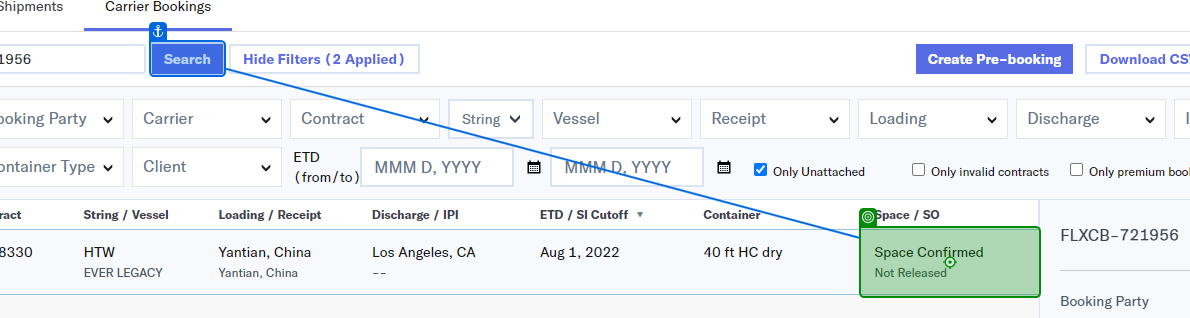
Workflow: Main

Step 1: click on 'Pending Carrier'

Step 2: click on 'View' (no picture)

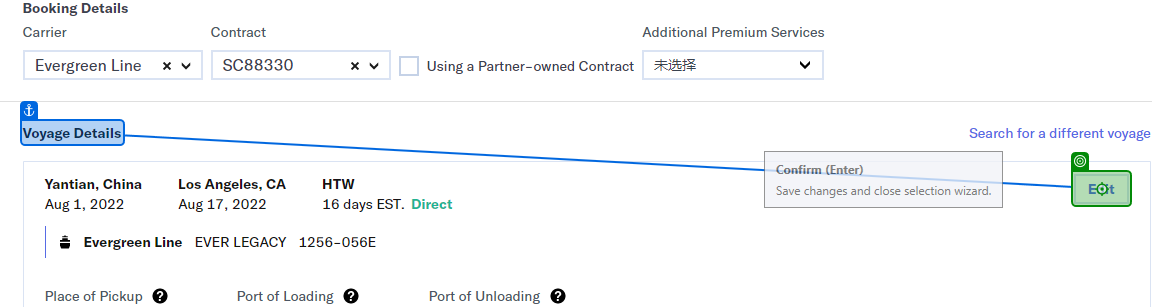
Step 3: click

Step 4: type "[CurrentRow.ByField("ETD")]" into 'Proforma departure date' (no picture)

Step 5: type "[CurrentRow.ByField("ETA")]" into 'Proforma arrival date' (no picture)

Step 6: type "%[k(del)]" into 'Vessel' (no picture)

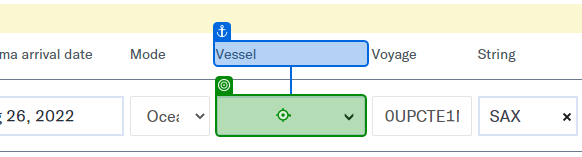
Step 7: type "[CurrentRow.ByField("Vessel") + "[k(enter)]"]" into 'Vessel'

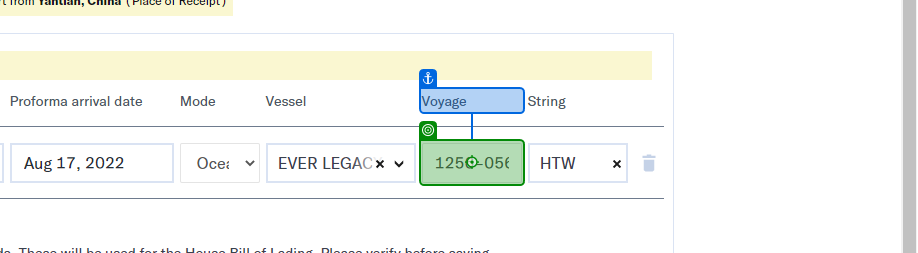
Step 8: type "[CurrentRow.ByField("Voyage") + "[k(enter)]"]" into 'Voyage'

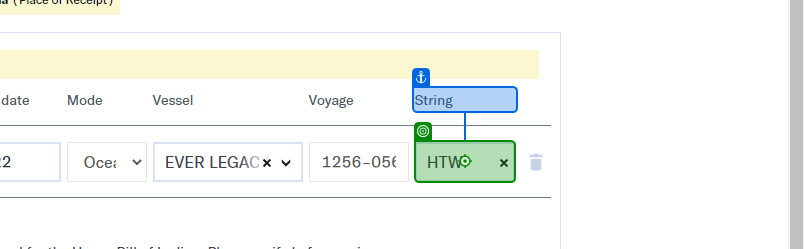
Step 9: type "[CurrentRow.ByField("String") + "[k(enter)]"]" into 'String'

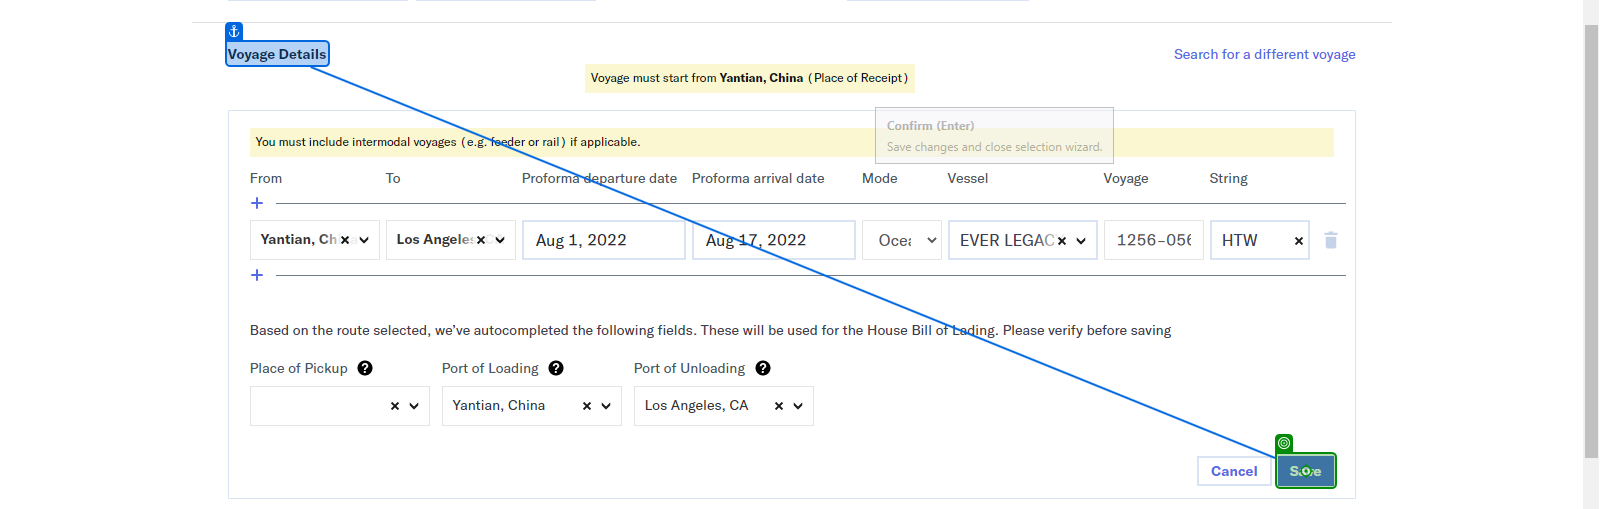
Step 10: click on 'Save'

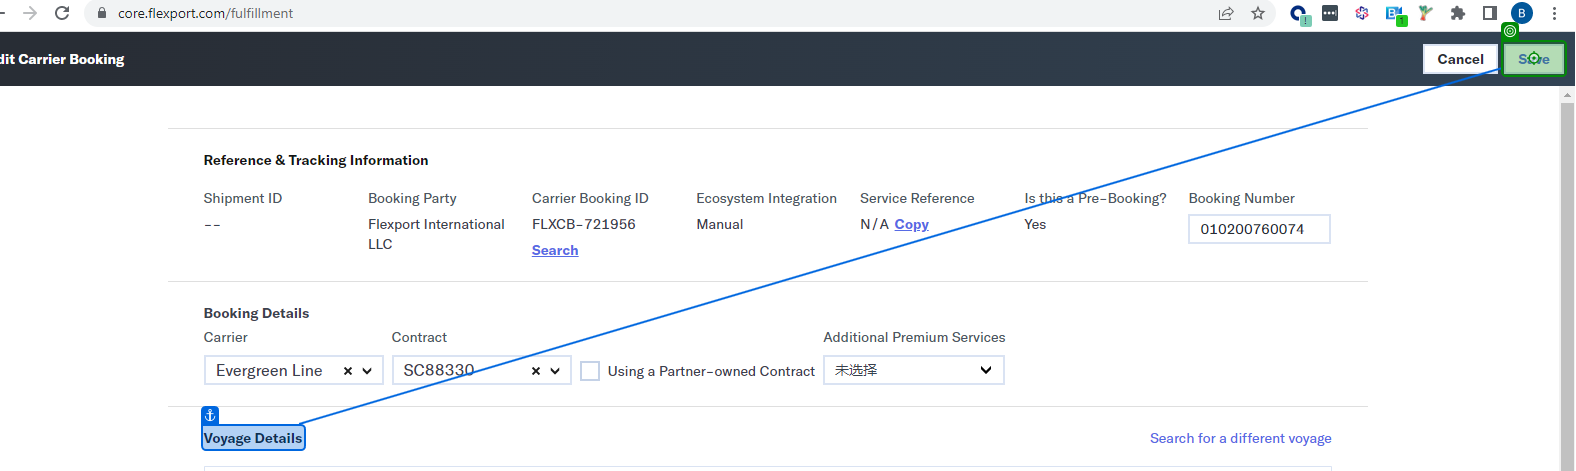
Step 11: click on 'Save'